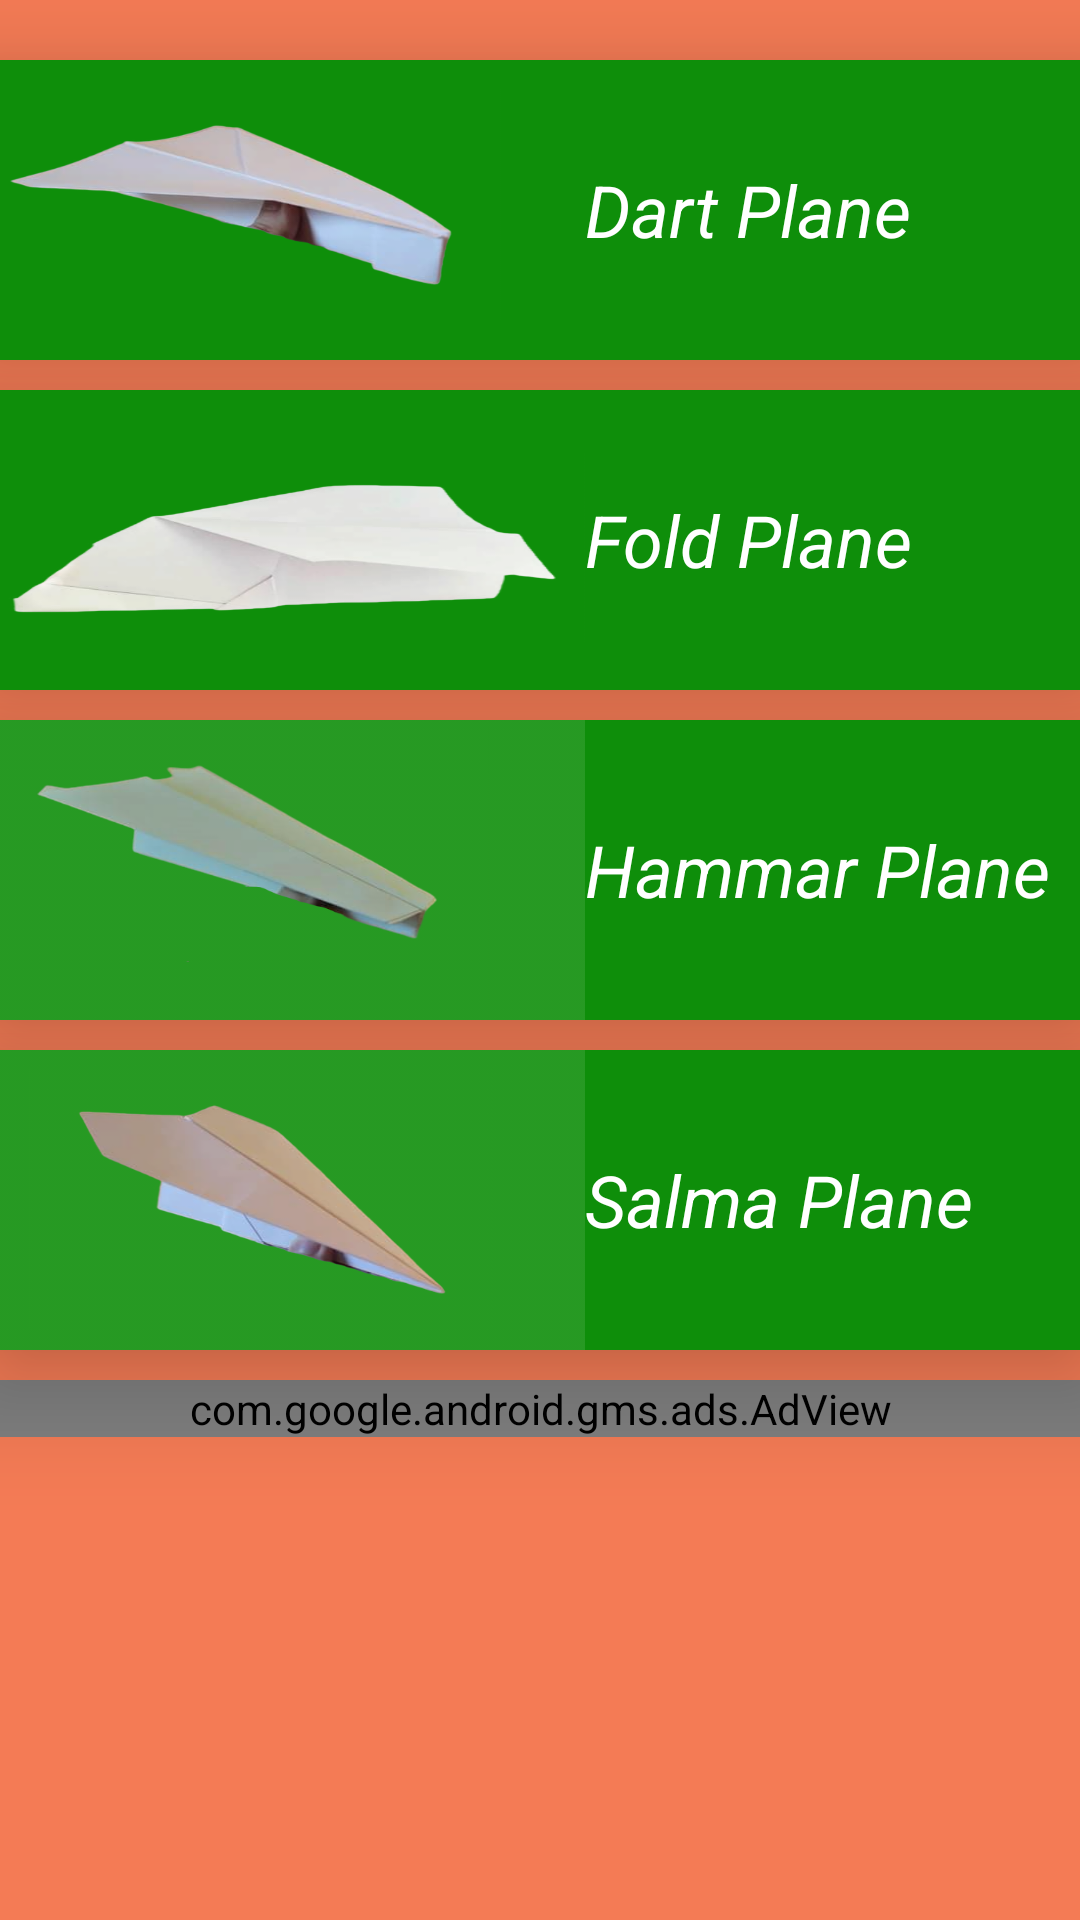

Write the Android layout XML for this screen, with the resource values it uses.
<!-- AndroidManifest.xml: application theme Theme.Airoplane -->
<!-- res/layout/activity_main.xml -->
<?xml version="1.0" encoding="utf-8"?>
<LinearLayout xmlns:android="http://schemas.android.com/apk/res/android"
    xmlns:app="http://schemas.android.com/apk/res-auto"
    xmlns:tools="http://schemas.android.com/tools"
    xmlns:ads="http://schemas.android.com/apk/res-auto"
    android:layout_width="match_parent"
    android:orientation="vertical"
    android:background="#F47B55"
    android:layout_height="match_parent"
    tools:context=".MainActivity">

    <androidx.cardview.widget.CardView
        android:layout_width="370dp"
        android:id="@+id/id_cardview"
        app:cardElevation="20dp"
        android:layout_marginTop="20dp"
        android:padding="10dp"
        android:layout_gravity="center"
        android:background="@color/teal_700"
        android:layout_height="100dp">
        <LinearLayout
            android:layout_width="match_parent"
            android:background="#0E8E0A"
            android:layout_height="match_parent">

            <ImageView
                android:layout_width="200dp"
                android:background="@drawable/dart_d"
                android:layout_height="wrap_content">
            </ImageView>
            <TextView
                android:layout_width="wrap_content"
                android:text="Dart Plane"
                android:textSize="24dp"
                android:textStyle="italic"
                android:textColor="@color/white"
                android:layout_gravity="center"
                android:layout_height="wrap_content">
            </TextView>
        </LinearLayout>
    </androidx.cardview.widget.CardView>
    <androidx.cardview.widget.CardView
        android:layout_width="370dp"
        android:id="@+id/id_cardview2"
        app:cardElevation="20dp"
        android:layout_marginTop="10dp"
        android:padding="10dp"
        android:layout_gravity="center"
        android:background="@color/teal_700"
        android:layout_height="100dp">
        <LinearLayout
            android:layout_width="match_parent"
            android:background="#0E8E0A"
            android:layout_height="match_parent">

            <ImageView
                android:layout_width="200dp"
                android:background="@drawable/fold_f"
                android:layout_height="wrap_content">
            </ImageView>
            <TextView
                android:layout_width="wrap_content"
                android:text="Fold Plane"
                android:textSize="24dp"
                android:textStyle="italic"
                android:textColor="@color/white"
                android:layout_gravity="center"
                android:layout_height="wrap_content">
            </TextView>
        </LinearLayout>
    </androidx.cardview.widget.CardView>
    <androidx.cardview.widget.CardView
        android:layout_width="370dp"
        android:id="@+id/id_cardview3"
        app:cardElevation="20dp"
        android:layout_marginTop="10dp"
        android:padding="10dp"
        android:layout_gravity="center"
        android:background="@color/teal_700"
        android:layout_height="100dp">
        <LinearLayout
            android:layout_width="match_parent"
            android:background="#0E8E0A"
            android:layout_height="match_parent">

            <ImageView
                android:layout_width="200dp"
                android:background="@drawable/hammar_h"
                android:layout_height="wrap_content">
            </ImageView>
            <TextView
                android:layout_width="wrap_content"
                android:text="Hammar Plane"
                android:textStyle="italic"
                android:textColor="@color/white"
                android:textSize="24dp"
                android:layout_gravity="center"
                android:layout_height="wrap_content">
            </TextView>
        </LinearLayout>
    </androidx.cardview.widget.CardView>
    <androidx.cardview.widget.CardView
        android:layout_width="370dp"
        android:id="@+id/id_cardview4"
        app:cardElevation="20dp"
        android:layout_marginTop="10dp"
        android:padding="10dp"
        android:layout_gravity="center"
        android:background="@color/teal_700"
        android:layout_height="100dp">
        <LinearLayout
            android:layout_width="match_parent"
            android:background="#0E8E0A"
            android:layout_height="match_parent">

            <ImageView
                android:layout_width="200dp"
                android:background="@drawable/salma_s"
                android:layout_height="wrap_content">
            </ImageView>
            <TextView
                android:layout_width="wrap_content"
                android:text="Salma Plane"
                android:textSize="24dp"
                android:textStyle="italic"
                android:textColor="@color/white"
                android:layout_gravity="center"
                android:layout_height="wrap_content">
            </TextView>
        </LinearLayout>
    </androidx.cardview.widget.CardView>
    <com.google.android.gms.ads.AdView
        android:id="@+id/ad_view"
        android:layout_marginTop="10dp"
        android:layout_width="match_parent"
        android:layout_height="wrap_content"
        android:layout_centerHorizontal="true"
        android:layout_alignParentBottom="true"
        ads:adSize="BANNER"
        ads:adUnitId="ca-app-pub-7230640014460944/9455152765" />


</LinearLayout>
<!-- resources referenced by this layout -->
<resources>
  <!-- drawable dart_d: png bitmap (drawable, 117561 bytes) -->
  <!-- drawable fold_f: png bitmap (drawable, 63208 bytes) -->
  <!-- drawable hammar_h: png bitmap (drawable, 66583 bytes) -->
  <!-- drawable salma_s: png bitmap (drawable, 68022 bytes) -->
  <style name="Theme.Airoplane" parent="Theme.MaterialComponents.DayNight.DarkActionBar">
          
          <item name="colorPrimary">@color/purple_500</item>
          <item name="colorPrimaryVariant">@color/purple_700</item>
          <item name="colorOnPrimary">@color/white</item>
          
          <item name="colorSecondary">@color/teal_200</item>
          <item name="colorSecondaryVariant">@color/teal_700</item>
          <item name="colorOnSecondary">@color/black</item>
          
          <item name="android:statusBarColor">?attr/colorPrimaryVariant</item>
          
      </style>
  <!-- not gathered from this repository: default colours our renderer supplied (Android Studio template values) -->
  <color name="purple_500">#FF6200EE</color>
  <color name="purple_700">#FF3700B3</color>
  <color name="teal_200">#FF03DAC5</color>
  <color name="teal_700">#FF018786</color>
  <color name="black">#FF000000</color>
  <color name="white">#FFFFFFFF</color>
</resources>
